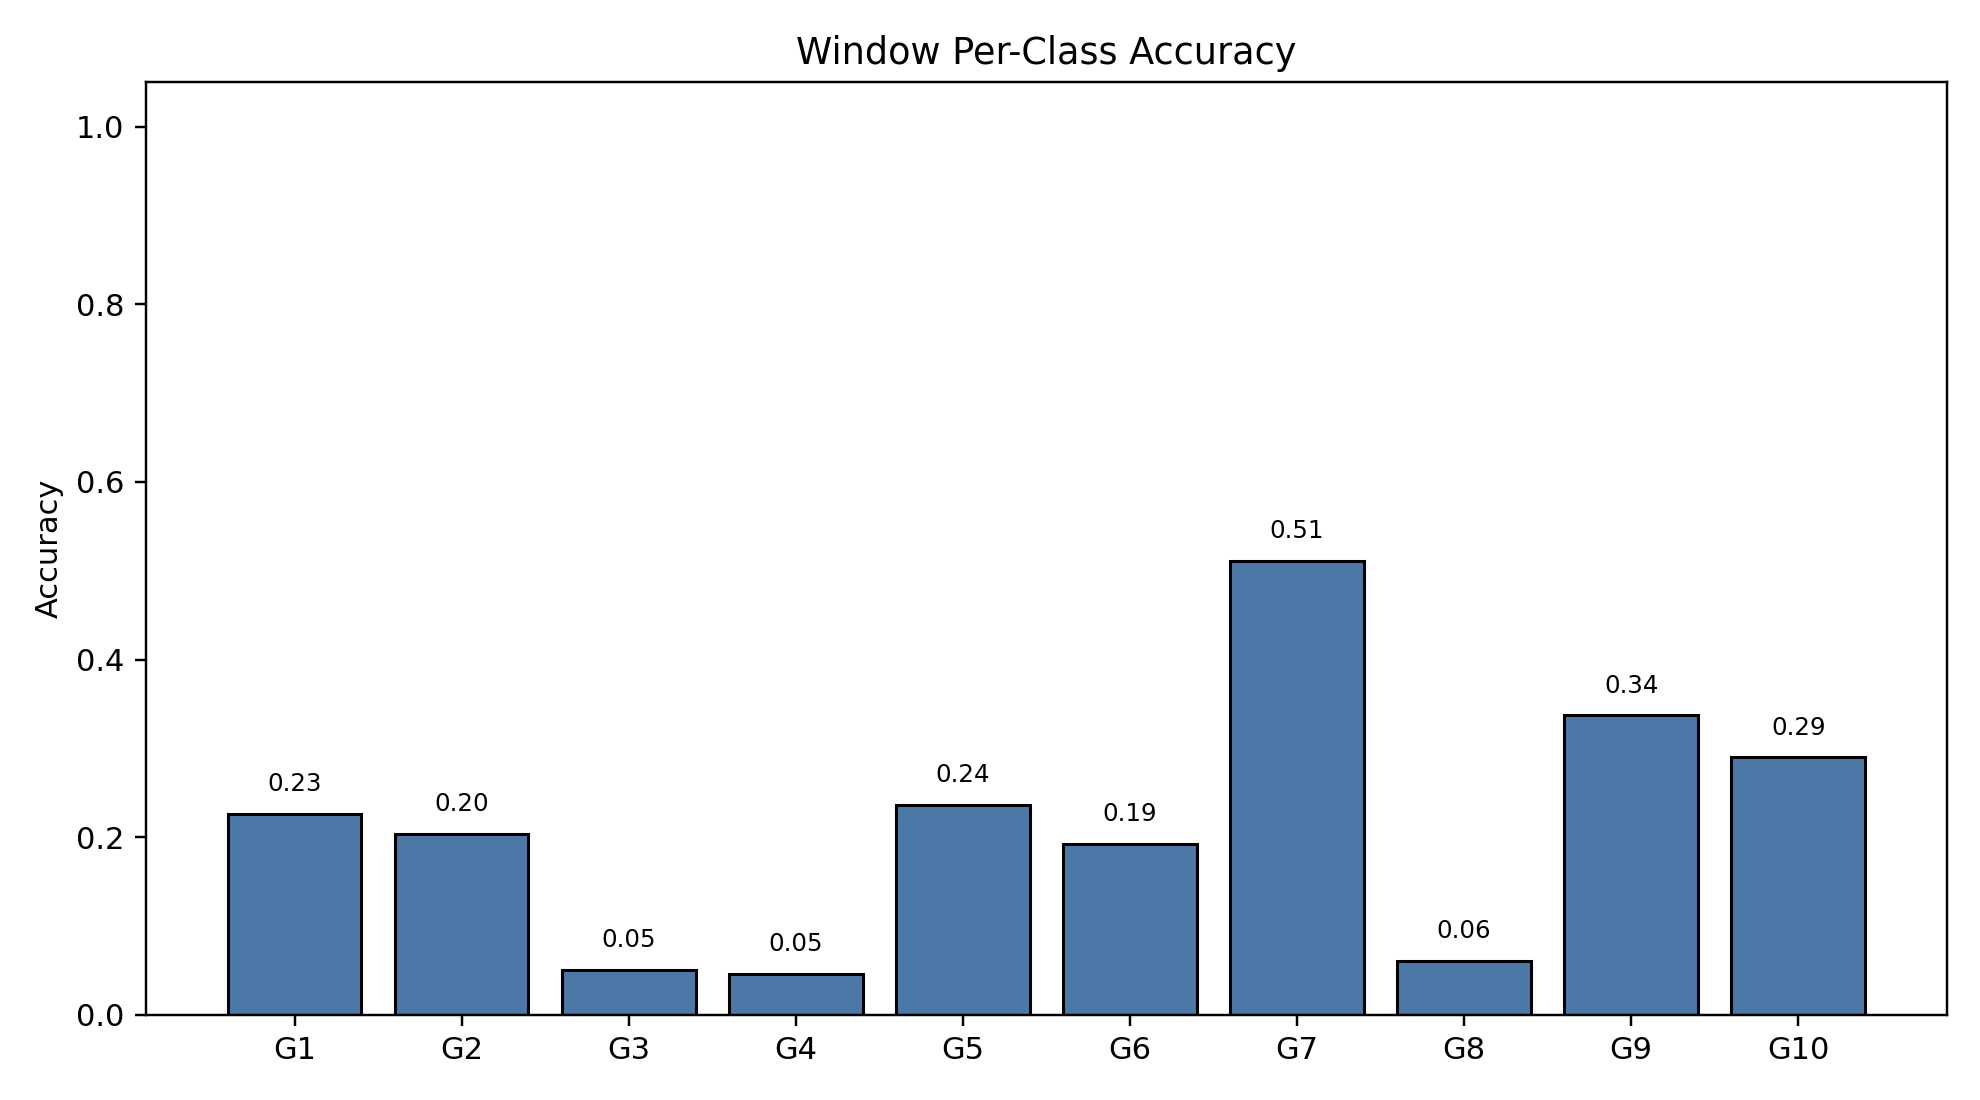

The table this chart was drawn from, first rows:
class_index, gesture_id, support, correct, accuracy
0, 1, 791, 179, 0.2263
1, 2, 692, 141, 0.2038
2, 3, 766, 39, 0.05091
3, 4, 743, 34, 0.04576
4, 5, 735, 174, 0.2367
5, 6, 763, 147, 0.1927
6, 7, 754, 385, 0.5106
7, 8, 707, 43, 0.06082
8, 9, 688, 232, 0.3372
9, 10, 683, 198, 0.2899
